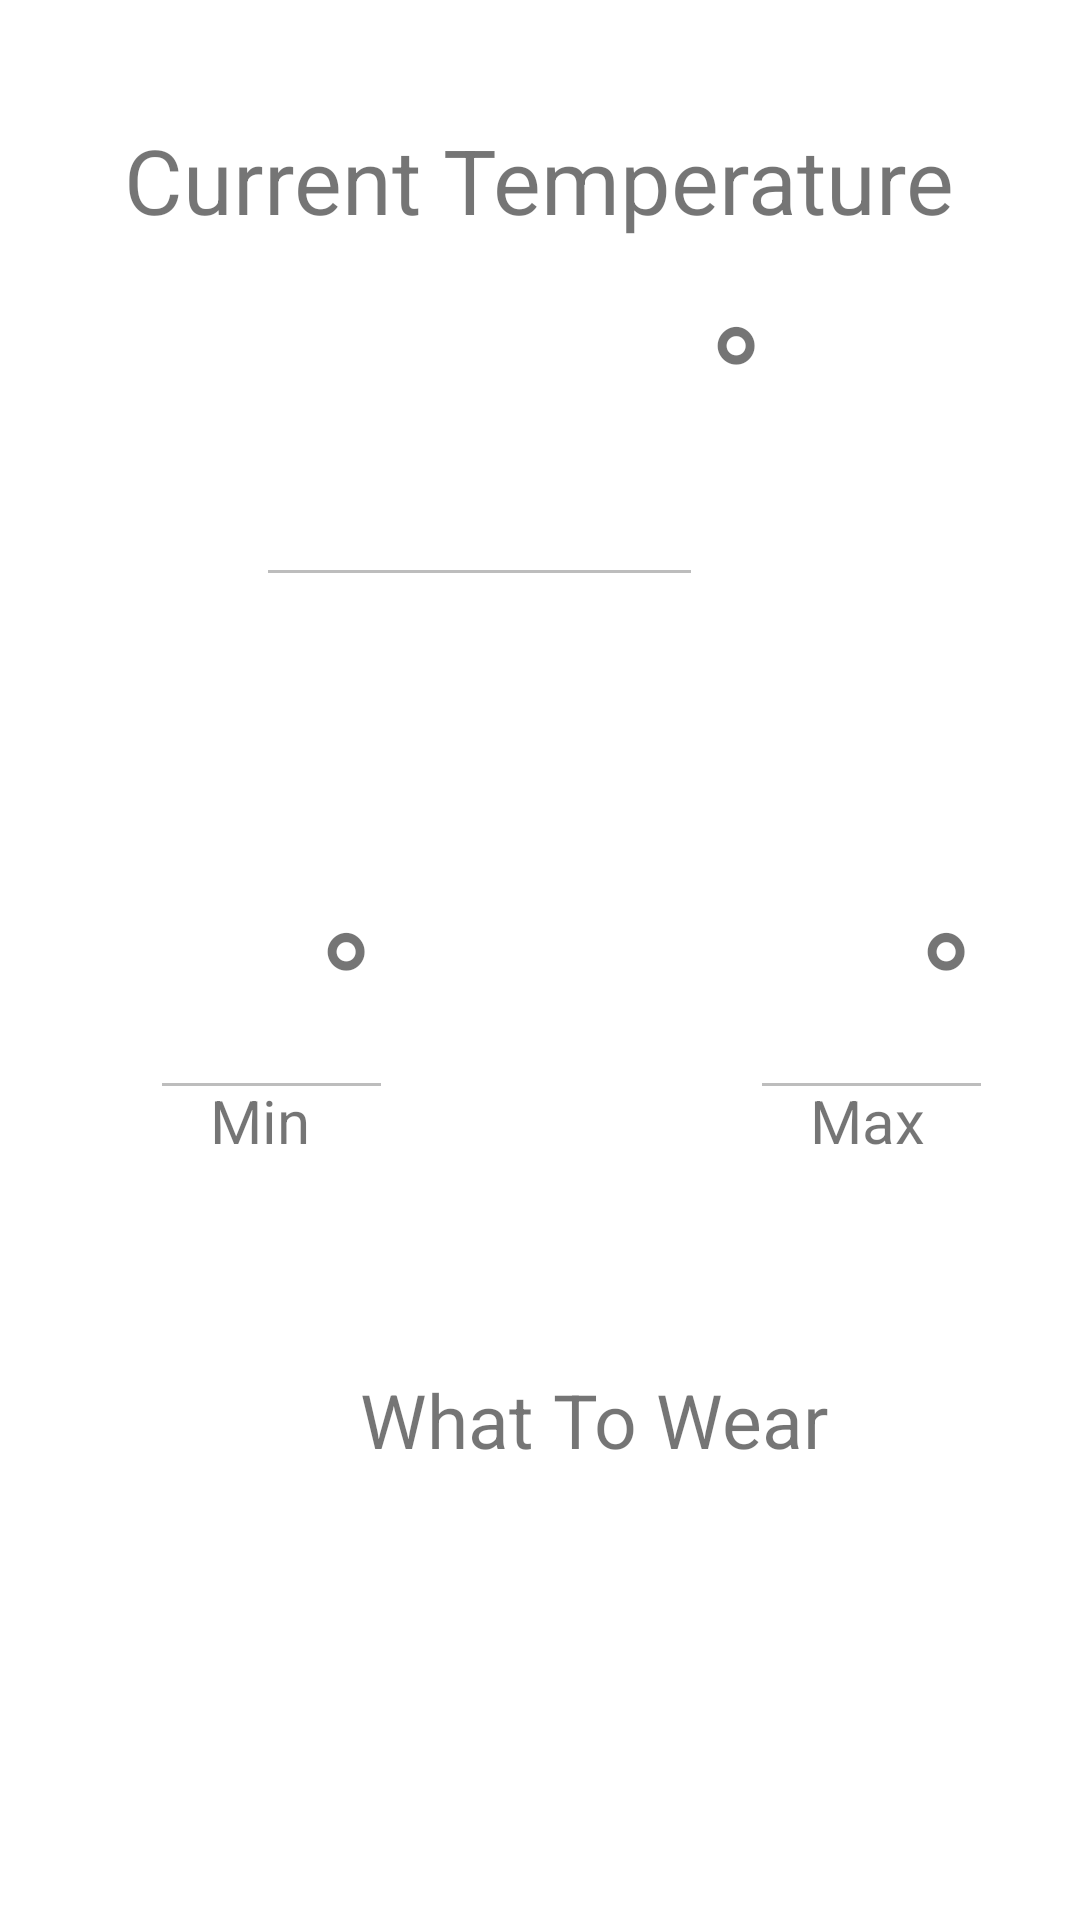

This screen was rendered from an Android layout file. Write that file and the resources it references.
<!-- AndroidManifest.xml: application theme AppTheme -->
<!-- res/layout/fragment_home.xml -->
<?xml version="1.0" encoding="utf-8"?>
<FrameLayout xmlns:android="http://schemas.android.com/apk/res/android"
    xmlns:tools="http://schemas.android.com/tools"
    xmlns:app="http://schemas.android.com/apk/res-auto"
    android:layout_width="match_parent"
    android:layout_height="match_parent"
    tools:context=".HomeFragment"
    app:layout_constraintBottom_toBottomOf="parent"
    app:layout_constraintTop_toTopOf="parent"
    app:layout_constraintStart_toStartOf="parent"
    app:layout_constraintEnd_toEndOf="parent">

    <TextView
        android:id="@+id/current_temp"
        android:layout_width="wrap_content"
        android:layout_height="wrap_content"
        android:layout_gravity="center"
        android:layout_marginBottom="260dp"
        android:text="@string/current_temperature"
        android:textSize="30sp" />

    <EditText
        android:id="@+id/current_tempNumber"
        android:layout_width="149dp"
        android:layout_height="98dp"
        android:layout_gravity="center"
        android:layout_marginBottom="170sp"
        android:layout_marginEnd="20sp"
        android:enabled="false"
        android:ems="10"
        android:inputType="number" />

    <TextView
        android:id="@+id/degreeSignCurrent"
        android:layout_width="28dp"
        android:layout_height="36dp"
        android:layout_gravity="center"
        android:layout_marginBottom="210sp"
        android:layout_marginStart="70sp"
        android:text="@string/degreeSign"
        android:textSize="50sp" />

    <TextView
        android:id="@+id/minTitle"
        android:layout_width="wrap_content"
        android:layout_height="wrap_content"
        android:layout_gravity="top"
        android:layout_marginStart="70dp"
        android:layout_marginTop="360dp"
        android:text="@string/min"
        android:textSize="20sp" />

    <EditText
        android:id="@+id/min_tempNumber"
        android:layout_width="81dp"
        android:layout_height="70dp"
        android:layout_gravity="bottom"
        android:layout_marginStart="50sp"
        android:layout_marginBottom="270sp"
        android:enabled="false"
        android:ems="10"
        android:inputType="number" />

    <TextView
        android:id="@+id/degreeSignMin"
        android:layout_width="28dp"
        android:layout_height="36dp"
        android:layout_gravity="bottom|center"
        android:layout_marginBottom="310sp"
        android:layout_marginEnd="60sp"
        android:text="@string/degreeSign"
        android:textSize="50sp" />

    <TextView
        android:id="@+id/maxTitle"
        android:layout_width="wrap_content"
        android:layout_height="wrap_content"
        android:layout_gravity="top"
        android:layout_marginStart="270dp"
        android:layout_marginTop="360dp"
        android:text="@string/max"
        android:textSize="20sp" />

    <EditText
        android:id="@+id/max_tempNumber"
        android:layout_width="81dp"
        android:layout_height="70dp"
        android:layout_gravity="bottom"
        android:layout_marginStart="250sp"
        android:layout_marginBottom="270sp"
        android:enabled="false"
        android:ems="10"
        android:inputType="number" />
    <TextView
        android:id="@+id/degreeSignMax"
        android:layout_width="28dp"
        android:layout_height="36dp"
        android:layout_gravity="bottom|center"
        android:layout_marginBottom="310sp"
        android:layout_marginStart="140sp"
        android:text="@string/degreeSign"
        android:textSize="50sp" />
    <TextView
        android:id="@+id/what_to_wear"
        android:layout_width="wrap_content"
        android:layout_height="wrap_content"
        android:layout_gravity="bottom"
        android:layout_marginStart="120dp"
        android:layout_marginBottom="150dp"
        android:text="@string/what_to_wear"
        android:textSize="25sp" />



</FrameLayout>
<!-- resources referenced by this layout -->
<resources>
  <string name="current_temperature">Current Temperature</string>
  <string name="degreeSign">°</string>
  <string name="max">Max</string>
  <string name="min">Min</string>
  <string name="what_to_wear">What To Wear</string>
  <style name="AppTheme" parent="Theme.MaterialComponents.DayNight.NoActionBar">
          
          <item name="bottomNavigationStyle">
              @style/Widget.MaterialComponents.BottomNavigationView.PrimarySurface
          </item>
          <item name="colorPrimary">@color/colorPrimary</item>
          <item name="colorPrimaryDark">@color/colorPrimaryDark</item>
          <item name="colorAccent">@color/colorAccent</item>
      </style>
  <!-- not gathered from this repository: default colours our renderer supplied (Android Studio template values) -->
  <color name="colorPrimary">#FF6200EE</color>
  <color name="colorPrimaryDark">#FF3700B3</color>
  <color name="colorAccent">#FF03DAC5</color>
</resources>
